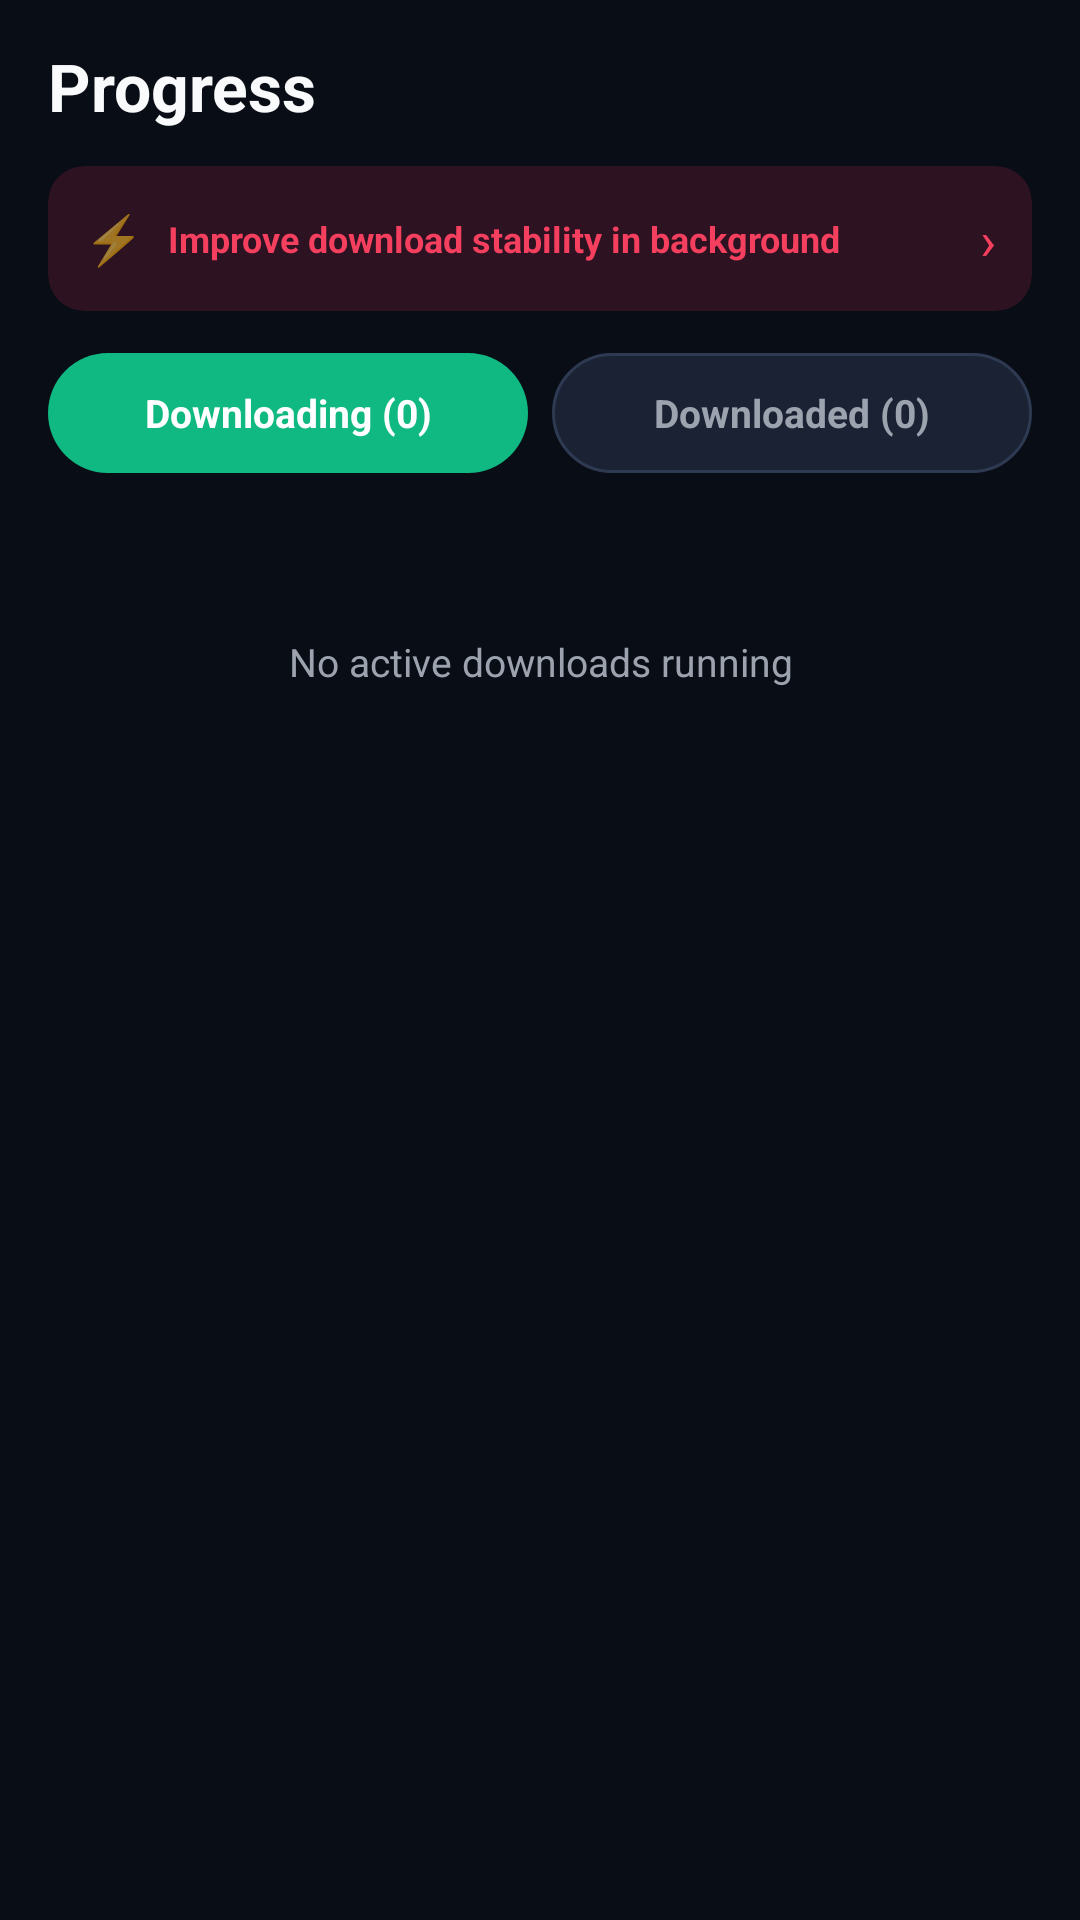

Android layout source for this screen:
<!-- AndroidManifest.xml: application theme Theme.NextAIDownloader -->
<!-- res/layout/fragment_progress.xml -->
<?xml version="1.0" encoding="utf-8"?>
<LinearLayout xmlns:android="http://schemas.android.com/apk/res/android"
    xmlns:app="http://schemas.android.com/apk/res-auto"
    android:layout_width="match_parent"
    android:layout_height="match_parent"
    android:background="@color/bg_dark"
    android:orientation="vertical"
    android:paddingStart="16dp"
    android:paddingEnd="16dp">

    
    <TextView
        android:layout_width="wrap_content"
        android:layout_height="wrap_content"
        android:layout_marginTop="14dp"
        android:text="@string/tab_progress"
        android:textColor="@color/text_white"
        android:textSize="22sp"
        android:textStyle="bold" />

    
    <androidx.cardview.widget.CardView
        android:id="@+id/card_stability_banner"
        android:layout_width="match_parent"
        android:layout_height="wrap_content"
        android:layout_marginTop="12dp"
        app:cardBackgroundColor="#2D1222"
        app:cardCornerRadius="12dp"
        app:cardElevation="0dp">

        <LinearLayout
            android:layout_width="match_parent"
            android:layout_height="wrap_content"
            android:gravity="center_vertical"
            android:orientation="horizontal"
            android:padding="12dp">

            <TextView
                android:layout_width="wrap_content"
                android:layout_height="wrap_content"
                android:text="⚡"
                android:textSize="16sp" />

            <TextView
                android:layout_width="0dp"
                android:layout_height="wrap_content"
                android:layout_marginStart="8dp"
                android:layout_weight="1"
                android:text="@string/banner_stability_desc"
                android:textColor="#F43F5E"
                android:textSize="12sp"
                android:textStyle="bold" />

            <TextView
                android:layout_width="wrap_content"
                android:layout_height="wrap_content"
                android:text="›"
                android:textColor="#F43F5E"
                android:textSize="18sp" />
        </LinearLayout>
    </androidx.cardview.widget.CardView>

    
    <LinearLayout
        android:layout_width="match_parent"
        android:layout_height="40dp"
        android:layout_marginTop="14dp"
        android:orientation="horizontal">

        <TextView
            android:id="@+id/tab_downloading"
            android:layout_width="0dp"
            android:layout_height="match_parent"
            android:layout_weight="1"
            android:background="@drawable/bg_pill_btn"
            android:gravity="center"
            android:text="Downloading (0)"
            android:textColor="#FFFFFF"
            android:textSize="13sp"
            android:textStyle="bold" />

        <TextView
            android:id="@+id/tab_downloaded"
            android:layout_width="0dp"
            android:layout_height="match_parent"
            android:layout_marginStart="8dp"
            android:layout_weight="1"
            android:background="@drawable/bg_pill_btn_outline"
            android:gravity="center"
            android:text="Downloaded (0)"
            android:textColor="@color/text_muted"
            android:textSize="13sp"
            android:textStyle="bold" />
    </LinearLayout>

    
    <androidx.core.widget.NestedScrollView
        android:layout_width="match_parent"
        android:layout_height="0dp"
        android:layout_weight="1"
        android:fillViewport="true"
        android:scrollbars="vertical">

        <LinearLayout
            android:layout_width="match_parent"
            android:layout_height="wrap_content"
            android:orientation="vertical"
            android:paddingTop="14dp"
            android:paddingBottom="24dp">

            
            <LinearLayout
                android:id="@+id/section_downloading"
                android:layout_width="match_parent"
                android:layout_height="wrap_content"
                android:orientation="vertical">

                <LinearLayout
                    android:id="@+id/container_downloading"
                    android:layout_width="match_parent"
                    android:layout_height="wrap_content"
                    android:orientation="vertical" />

                
                <TextView
                    android:id="@+id/tv_empty_downloading"
                    android:layout_width="match_parent"
                    android:layout_height="wrap_content"
                    android:layout_marginTop="40dp"
                    android:gravity="center"
                    android:text="@string/empty_downloading"
                    android:textColor="@color/text_muted"
                    android:textSize="13sp" />
            </LinearLayout>

            
            <LinearLayout
                android:id="@+id/section_downloaded"
                android:layout_width="match_parent"
                android:layout_height="wrap_content"
                android:orientation="vertical"
                android:visibility="gone">

                <LinearLayout
                    android:id="@+id/container_downloaded"
                    android:layout_width="match_parent"
                    android:layout_height="wrap_content"
                    android:orientation="vertical" />

                
                <TextView
                    android:id="@+id/tv_empty_downloaded"
                    android:layout_width="match_parent"
                    android:layout_height="wrap_content"
                    android:layout_marginTop="40dp"
                    android:gravity="center"
                    android:text="@string/empty_downloaded"
                    android:textColor="@color/text_muted"
                    android:textSize="13sp" />
            </LinearLayout>

        </LinearLayout>
    </androidx.core.widget.NestedScrollView>

</LinearLayout>
<!-- resources referenced by this layout -->
<resources>
  <color name="bg_dark">#090D16</color>
  <color name="text_muted">#9CA3AF</color>
  <color name="text_white">#F9FAFB</color>
  <!-- drawable bg_pill_btn (drawable) -->
  <?xml version="1.0" encoding="utf-8"?>
  <shape xmlns:android="http://schemas.android.com/apk/res/android"
      android:shape="rectangle">
      <solid android:color="#10B981" />
      <corners android:radius="999dp" />
  </shape>
  <!-- drawable bg_pill_btn_outline (drawable) -->
  <?xml version="1.0" encoding="utf-8"?>
  <shape xmlns:android="http://schemas.android.com/apk/res/android"
      android:shape="rectangle">
      <solid android:color="#1A2234" />
      <stroke android:width="1dp" android:color="#2E3A52" />
      <corners android:radius="999dp" />
  </shape>
  <string name="banner_stability_desc">Improve download stability in background</string>
  <string name="empty_downloaded">No completed videos in download history</string>
  <string name="empty_downloading">No active downloads running</string>
  <string name="tab_progress">Progress</string>
  <style name="Theme.NextAIDownloader" parent="Theme.MaterialComponents.DayNight.NoActionBar">
          <item name="colorPrimary">@color/primary</item>
          <item name="colorPrimaryDark">@color/primary_dark</item>
          <item name="colorAccent">@color/accent_pink</item>
          <item name="android:windowBackground">@color/bg_dark</item>
      </style>
  <color name="primary">#10B981</color>
  <color name="primary_dark">#059669</color>
  <color name="accent_pink">#EC4899</color>
</resources>
